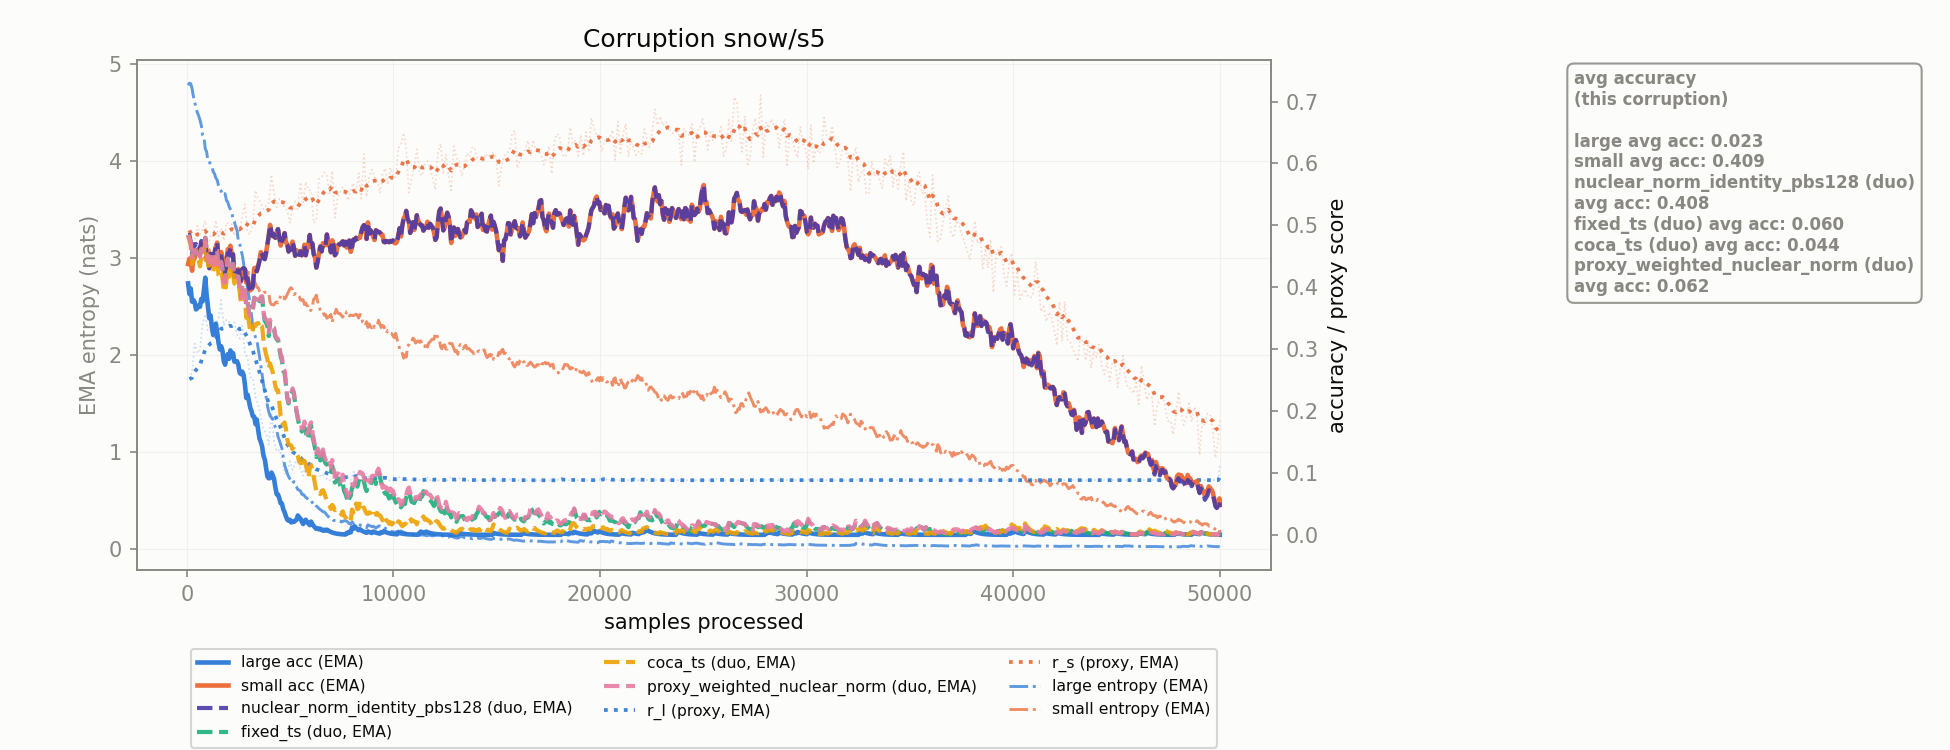

Values plotted in this chart, from the file beside it:
corruption, n_samples, r_l, r_s, r_l_ema, r_s_ema, large_acc_ema, small_acc_ema, large_ent_ema, small_ent_ema, nuclear_norm_identity_pbs128_duo_acc_ema, fixed_ts_duo_acc_ema, coca_ts_duo_acc_ema, proxy_weighted_nuclear_norm_duo_acc_ema
snow/s5, 128.0, 0.2516, 0.492, 0.2516, 0.492, 0.3892, 0.446, 4.807, 2.95, 0.4844, 0.4787, 0.4759, 0.4787
snow/s5, 256.0, 0.2625, 0.4455, 0.2536, 0.4835, 0.3768, 0.4267, 4.753, 3.054, 0.4524, 0.4475, 0.4376, 0.4475
snow/s5, 384.0, 0.309, 0.4774, 0.2637, 0.4824, 0.3757, 0.447, 4.614, 3.075, 0.4666, 0.4587, 0.4497, 0.4587
snow/s5, 512.0, 0.2933, 0.4994, 0.2691, 0.4855, 0.3661, 0.4555, 4.505, 3.03, 0.4639, 0.454, 0.448, 0.454
snow/s5, 640.0, 0.2995, 0.486, 0.2746, 0.4856, 0.3686, 0.4565, 4.427, 3.044, 0.4622, 0.4498, 0.4337, 0.4498
snow/s5, 768.0, 0.3421, 0.494, 0.2869, 0.4871, 0.3771, 0.4613, 4.271, 3.039, 0.4651, 0.4574, 0.4466, 0.4574
snow/s5, 896.0, 0.3564, 0.5077, 0.2995, 0.4909, 0.4154, 0.4775, 4.13, 2.973, 0.4748, 0.48, 0.4728, 0.48
snow/s5, 1024, 0.3293, 0.4641, 0.3049, 0.486, 0.3688, 0.448, 4.004, 3.024, 0.4462, 0.4515, 0.441, 0.4515
snow/s5, 1152, 0.3288, 0.4831, 0.3092, 0.4855, 0.3545, 0.4528, 3.962, 3.002, 0.4544, 0.4541, 0.4476, 0.4541
snow/s5, 1280, 0.3197, 0.4822, 0.3111, 0.4849, 0.3228, 0.4483, 3.894, 2.999, 0.4494, 0.4365, 0.4246, 0.4365
snow/s5, 1408, 0.3432, 0.5082, 0.317, 0.4891, 0.3411, 0.4659, 3.827, 2.967, 0.4666, 0.4603, 0.4524, 0.4603
snow/s5, 1536, 0.348, 0.4795, 0.3226, 0.4874, 0.3105, 0.4459, 3.75, 2.974, 0.4436, 0.4295, 0.4196, 0.4295
snow/s5, 1664, 0.3795, 0.4951, 0.3329, 0.4888, 0.3047, 0.4568, 3.693, 2.955, 0.4501, 0.4412, 0.4237, 0.4412
snow/s5, 1792, 0.3385, 0.4754, 0.334, 0.4863, 0.2804, 0.4231, 3.665, 2.984, 0.4134, 0.408, 0.3934, 0.408
snow/s5, 1920, 0.3475, 0.5045, 0.3364, 0.4896, 0.2874, 0.4387, 3.595, 2.928, 0.4379, 0.4273, 0.4095, 0.4273
snow/s5, 2048, 0.3442, 0.5023, 0.3378, 0.4919, 0.2843, 0.4597, 3.532, 2.91, 0.4517, 0.4332, 0.4167, 0.4332
snow/s5, 2176, 0.3337, 0.5022, 0.3371, 0.4938, 0.2893, 0.4532, 3.483, 2.887, 0.4501, 0.4308, 0.4163, 0.4308
snow/s5, 2304, 0.3435, 0.4836, 0.3383, 0.4919, 0.2799, 0.4162, 3.377, 2.885, 0.4165, 0.4178, 0.4058, 0.4178
snow/s5, 2432, 0.3234, 0.5024, 0.3356, 0.4938, 0.2803, 0.4204, 3.29, 2.866, 0.4206, 0.4163, 0.4106, 0.4163
snow/s5, 2560, 0.317, 0.4912, 0.3322, 0.4934, 0.2618, 0.4137, 3.157, 2.871, 0.4184, 0.3982, 0.3921, 0.3982
snow/s5, 2688, 0.3381, 0.5141, 0.3333, 0.4971, 0.2636, 0.4288, 3.031, 2.84, 0.4296, 0.404, 0.389, 0.404
snow/s5, 2816, 0.2939, 0.5341, 0.3261, 0.5039, 0.2426, 0.4288, 2.831, 2.798, 0.4294, 0.3962, 0.3834, 0.3962
snow/s5, 2944, 0.2859, 0.4877, 0.3188, 0.5009, 0.2264, 0.4159, 2.676, 2.817, 0.414, 0.3763, 0.3636, 0.3763
snow/s5, 3072, 0.2548, 0.4855, 0.3072, 0.4981, 0.2055, 0.3949, 2.518, 2.831, 0.3908, 0.3534, 0.3289, 0.3534
snow/s5, 3200, 0.2536, 0.5047, 0.2974, 0.4993, 0.1916, 0.4043, 2.284, 2.82, 0.4016, 0.3639, 0.332, 0.3639
snow/s5, 3328, 0.2224, 0.5564, 0.2838, 0.5097, 0.1789, 0.4316, 2.181, 2.738, 0.4297, 0.3815, 0.3377, 0.3815
snow/s5, 3456, 0.2103, 0.5417, 0.2704, 0.5155, 0.1693, 0.4346, 2.071, 2.696, 0.4333, 0.385, 0.342, 0.3879
snow/s5, 3584, 0.1912, 0.5372, 0.256, 0.5194, 0.15, 0.4567, 1.889, 2.642, 0.4559, 0.3828, 0.3385, 0.3847
snow/s5, 3712, 0.1704, 0.5257, 0.2404, 0.5206, 0.1281, 0.4475, 1.698, 2.645, 0.447, 0.3598, 0.3152, 0.3611
snow/s5, 3840, 0.1643, 0.5321, 0.2266, 0.5227, 0.1082, 0.4556, 1.57, 2.646, 0.4552, 0.3423, 0.2913, 0.3484
snow/s5, 3968, 0.1455, 0.5354, 0.2119, 0.525, 0.09128, 0.4834, 1.414, 2.641, 0.4832, 0.3211, 0.2691, 0.3275
snow/s5, 4096, 0.1978, 0.5819, 0.2093, 0.5353, 0.1006, 0.4892, 1.354, 2.52, 0.489, 0.334, 0.2693, 0.3383
snow/s5, 4224, 0.1507, 0.5539, 0.1987, 0.5387, 0.09034, 0.4858, 1.286, 2.516, 0.4857, 0.3321, 0.252, 0.3349
snow/s5, 4352, 0.1344, 0.5288, 0.187, 0.5369, 0.06564, 0.4892, 1.224, 2.548, 0.4891, 0.3158, 0.2335, 0.3177
snow/s5, 4480, 0.1373, 0.5428, 0.1779, 0.538, 0.05892, 0.4809, 1.119, 2.562, 0.4808, 0.3005, 0.2139, 0.3046
snow/s5, 4608, 0.1255, 0.536, 0.1684, 0.5376, 0.05029, 0.4761, 1.032, 2.593, 0.4761, 0.2815, 0.1884, 0.2871
snow/s5, 4736, 0.09844, 0.5294, 0.1557, 0.5361, 0.03651, 0.4874, 0.8635, 2.577, 0.4873, 0.2618, 0.1817, 0.2655
snow/s5, 4864, 0.1012, 0.5237, 0.1458, 0.5339, 0.02444, 0.4691, 0.777, 2.626, 0.4691, 0.2212, 0.1544, 0.2237
snow/s5, 4992, 0.1189, 0.5041, 0.1409, 0.5285, 0.02437, 0.4625, 0.72, 2.684, 0.4625, 0.2248, 0.1452, 0.2293
snow/s5, 5120, 0.1048, 0.5289, 0.1343, 0.5285, 0.02199, 0.4736, 0.6728, 2.67, 0.4736, 0.2336, 0.138, 0.2367
snow/s5, 5248, 0.1167, 0.5388, 0.1311, 0.5304, 0.02273, 0.4508, 0.6519, 2.634, 0.4508, 0.2122, 0.136, 0.2142
snow/s5, 5376, 0.118, 0.5249, 0.1287, 0.5294, 0.03123, 0.4557, 0.6083, 2.624, 0.4557, 0.1885, 0.1272, 0.1899
snow/s5, 5504, 0.1073, 0.5697, 0.1249, 0.5367, 0.02607, 0.4582, 0.594, 2.567, 0.4582, 0.1761, 0.1224, 0.1821
snow/s5, 5632, 0.09539, 0.5341, 0.1195, 0.5362, 0.01745, 0.4547, 0.5601, 2.571, 0.4547, 0.1705, 0.1116, 0.1718
snow/s5, 5760, 0.1184, 0.5705, 0.1193, 0.5425, 0.02434, 0.4516, 0.5275, 2.535, 0.4516, 0.1676, 0.115, 0.1754
snow/s5, 5888, 0.09625, 0.5567, 0.1151, 0.5451, 0.01913, 0.4671, 0.5052, 2.498, 0.4671, 0.1602, 0.09248, 0.1678
snow/s5, 6016, 0.1015, 0.5566, 0.1126, 0.5472, 0.02133, 0.4645, 0.4967, 2.463, 0.4645, 0.1767, 0.113, 0.1818
snow/s5, 6144, 0.08964, 0.5037, 0.1085, 0.5392, 0.01428, 0.4535, 0.4527, 2.577, 0.4535, 0.1498, 0.09349, 0.1555
snow/s5, 6272, 0.09396, 0.5078, 0.1058, 0.5335, 0.009559, 0.4317, 0.4387, 2.617, 0.4317, 0.1256, 0.07008, 0.1323
snow/s5, 6400, 0.09679, 0.5749, 0.1042, 0.5411, 0.008723, 0.4548, 0.4123, 2.515, 0.4548, 0.1295, 0.0699, 0.134
snow/s5, 6528, 0.09316, 0.5775, 0.1022, 0.5477, 0.008164, 0.4579, 0.3916, 2.435, 0.4579, 0.1239, 0.07081, 0.1269
snow/s5, 6656, 0.1002, 0.5858, 0.1018, 0.5546, 0.008306, 0.4679, 0.3783, 2.409, 0.4679, 0.1199, 0.06755, 0.127
snow/s5, 6784, 0.08931, 0.5796, 0.09955, 0.5592, 0.008401, 0.4852, 0.3449, 2.379, 0.4852, 0.1141, 0.05555, 0.1246
snow/s5, 6912, 0.08785, 0.5509, 0.09742, 0.5577, 0.005624, 0.4676, 0.3141, 2.395, 0.4676, 0.1102, 0.04751, 0.1201
snow/s5, 7040, 0.09287, 0.5877, 0.09659, 0.5631, 0.003765, 0.4758, 0.3108, 2.334, 0.4758, 0.1115, 0.04834, 0.1209
snow/s5, 7168, 0.08862, 0.5124, 0.09515, 0.5539, 0.00252, 0.4517, 0.2885, 2.428, 0.4517, 0.08444, 0.03985, 0.0936
snow/s5, 7296, 0.09117, 0.545, 0.09442, 0.5523, 0.001687, 0.4659, 0.2816, 2.438, 0.4659, 0.09036, 0.04217, 0.09933
snow/s5, 7424, 0.08978, 0.554, 0.09358, 0.5526, 0.001129, 0.4692, 0.2836, 2.428, 0.4692, 0.08012, 0.03624, 0.08612
snow/s5, 7552, 0.09048, 0.5623, 0.09301, 0.5544, 0.000756, 0.4742, 0.2798, 2.39, 0.4742, 0.08282, 0.03795, 0.09717
snow/s5, 7680, 0.09378, 0.5535, 0.09315, 0.5542, 0.0005061, 0.4734, 0.2876, 2.408, 0.4734, 0.06629, 0.02824, 0.07589
... 331 more rows
